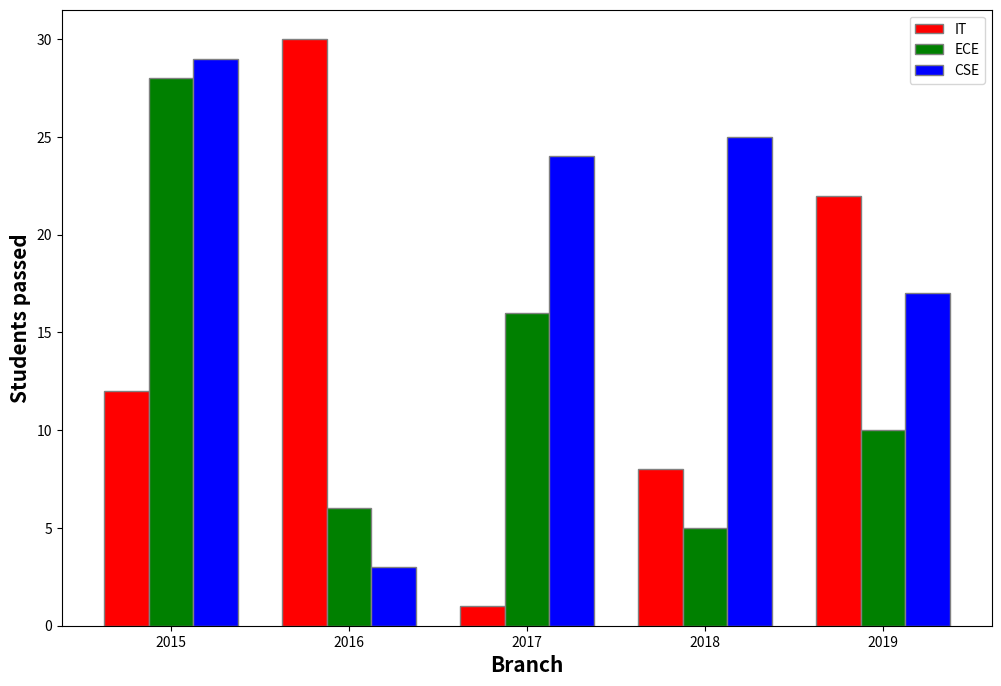

Generate this figure with matplotlib:
import numpy as np
import matplotlib.pyplot as plt
 
# set width of bar
barWidth = 0.25
fig = plt.subplots(figsize =(12, 8))
 
# set height of bar
IT = [12, 30, 1, 8, 22]
ECE = [28, 6, 16, 5, 10]
CSE = [29, 3, 24, 25, 17]
 
# Set position of bar on X axis
br1 = np.arange(len(IT))
br2 = [x + barWidth for x in br1]
br3 = [x + barWidth for x in br2]
 
# Make the plot
plt.bar(br1, IT, color ='r', width = barWidth,
        edgecolor ='grey', label ='IT')
plt.bar(br2, ECE, color ='g', width = barWidth,
        edgecolor ='grey', label ='ECE')
plt.bar(br3, CSE, color ='b', width = barWidth,
        edgecolor ='grey', label ='CSE')
 
# Adding Xticks
plt.xlabel('Branch', fontweight ='bold', fontsize = 15)
plt.ylabel('Students passed', fontweight ='bold', fontsize = 15)
plt.xticks([r + barWidth for r in range(len(IT))],
        ['2015', '2016', '2017', '2018', '2019'])
 
plt.legend()
plt.show()